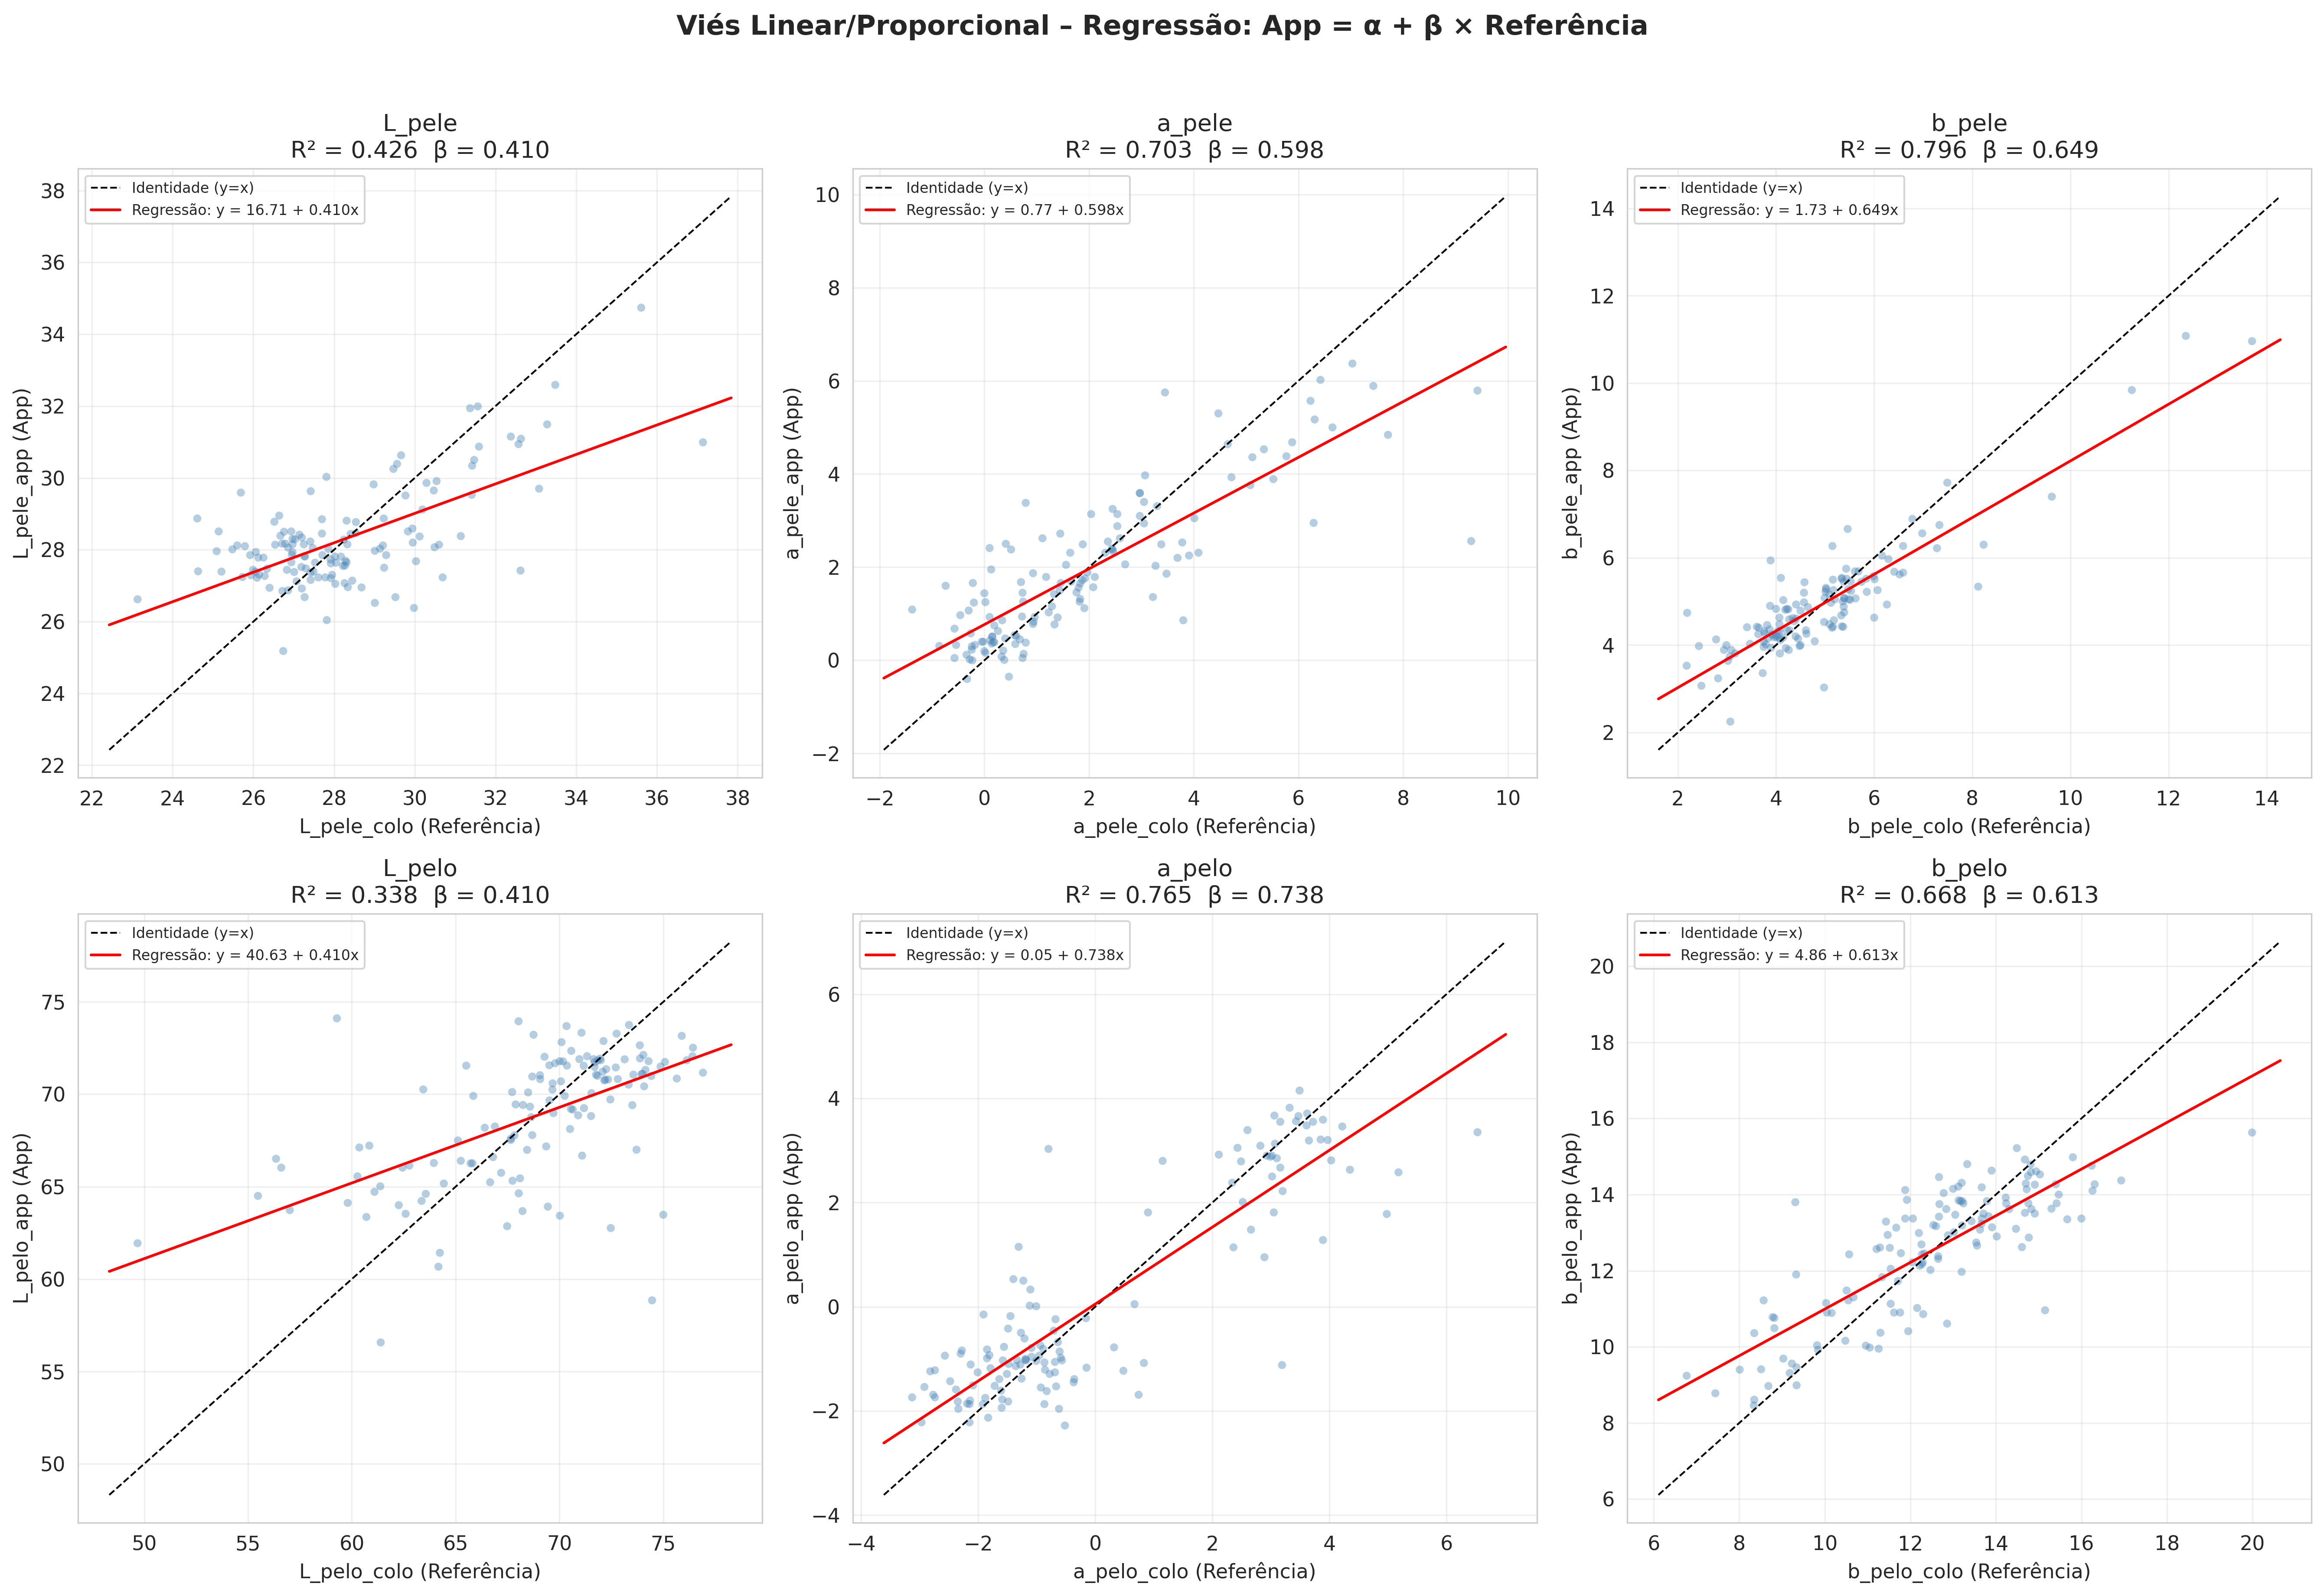

The data file committed next to this chart (first rows):
Variável, Intercepto (α), p_α≠0, Inclinação (β), SE_β, p_β≠1, R²
L_pele, 16.71, 5.286908902812125e-28, 0.41, 0.04177, 4.983301733092077e-28, 0.4257
a_pele, 0.7684, 4.134447724757855e-12, 0.5982, 0.03408, 2.8272032106605606e-22, 0.7033
b_pele, 1.729, 1.8589271054954335e-21, 0.649, 0.02885, 3.288547655378115e-23, 0.7956
L_pelo, 40.63, 6.256311592391189e-22, 0.4095, 0.05041, 4.927384965179908e-22, 0.3384
a_pelo, 0.05157, 0.541, 0.7382, 0.03601, 3.068791756548703e-11, 0.7652
b_pelo, 4.862, 5.603284924577633e-18, 0.6129, 0.03801, 3.1136867700215908e-18, 0.6684
